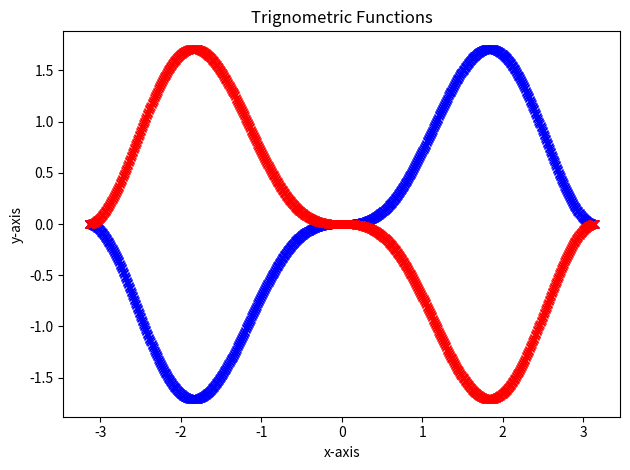

Source code (Python):
# question 1
from matplotlib import pyplot as plt
import numpy as np

x = np.linspace(-np.pi, np.pi, 1000)    
f = x * (np.sin(x)**2)
g = -x * (np.sin(x)**2)

plt.title('Trignometric Functions')
plt.plot(x, f, 'bx-', label=r'$x\sin(x)^2$')
plt.plot(x, g, 'rx-', label=r'$x\sin^2(x)$')
plt.xlabel('x-axis')
plt.ylabel('y-axis')
plt.tight_layout()
plt.show()
